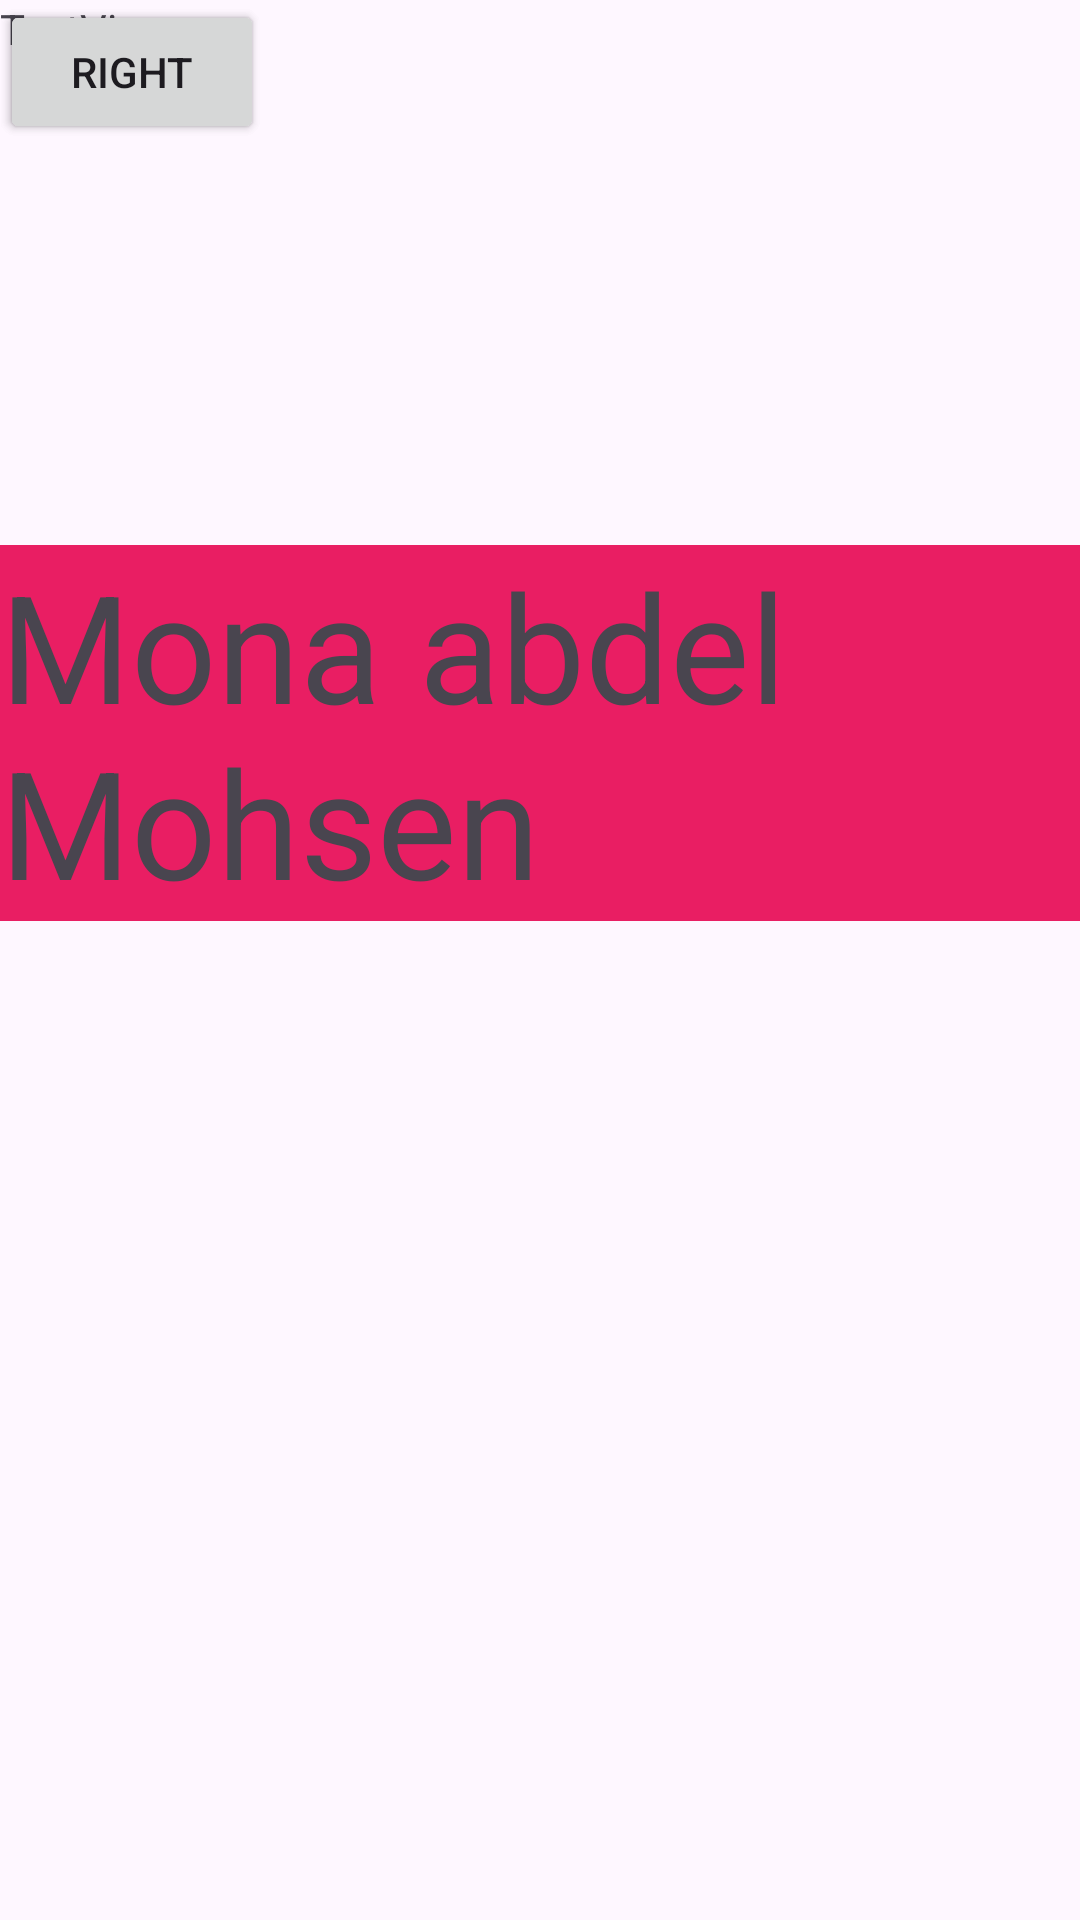

Here is an Android app screen rendered from its layout file. Give the layout XML and the strings, colors and styles it references.
<!-- AndroidManifest.xml: application theme Theme.MonaApplication1 -->
<!-- res/layout/first_screen.xml -->
<?xml version="1.0" encoding="utf-8"?>
<androidx.constraintlayout.widget.ConstraintLayout xmlns:android="http://schemas.android.com/apk/res/android"
    xmlns:app="http://schemas.android.com/apk/res-auto"
    xmlns:tools="http://schemas.android.com/tools"
    android:id="@+id/main"
    android:layout_width="match_parent"
    android:layout_height="match_parent"
    tools:context=".MainActivity">

    <TextView
        android:layout_width="wrap_content"
        android:layout_height="wrap_content"
        android:allowUndo="true"
        android:background="#E91E63"
        android:text="Mona abdel Mohsen"
        android:textSize="50dp"
        app:layout_constraintBottom_toBottomOf="parent"
        app:layout_constraintEnd_toEndOf="parent"
        app:layout_constraintHorizontal_bias="0.494"
        app:layout_constraintStart_toStartOf="parent"
        app:layout_constraintTop_toTopOf="parent"
        app:layout_constraintVertical_bias="0.353" />

    <Button
        android:id="@+id/button"
        android:layout_width="wrap_content"
        android:layout_height="wrap_content"
        android:text="Left"
        tools:layout_editor_absoluteX="32dp"
        tools:layout_editor_absoluteY="132dp" />

    <Button
        android:id="@+id/button2"
        android:layout_width="wrap_content"
        android:layout_height="wrap_content"
        android:text="Right"
        tools:layout_editor_absoluteX="222dp"
        tools:layout_editor_absoluteY="132dp" />

    <TextView
        android:id="@+id/textView"
        android:layout_width="185dp"
        android:layout_height="64dp"
        android:text="TextView"
        tools:layout_editor_absoluteX="45dp"
        tools:layout_editor_absoluteY="16dp" />

</androidx.constraintlayout.widget.ConstraintLayout>
<!-- resources referenced by this layout -->
<resources>
  <style name="Theme.MonaApplication1" parent="Base.Theme.MonaApplication1" />
  <style name="Base.Theme.MonaApplication1" parent="Theme.Material3.DayNight.NoActionBar">
          
          
      </style>
</resources>
